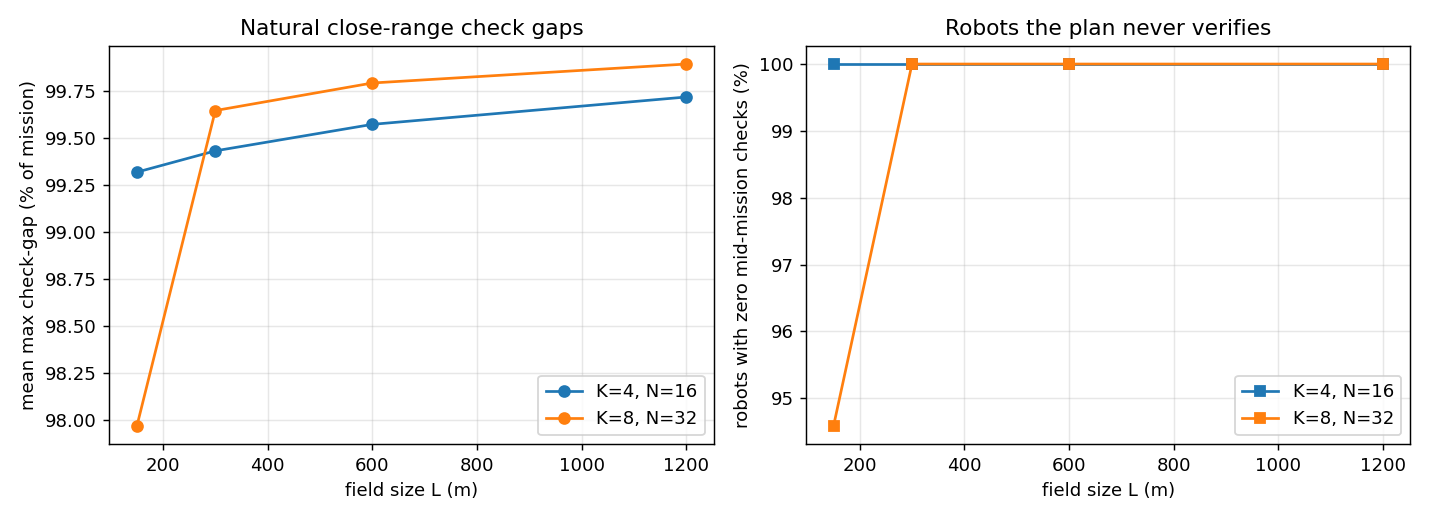

Data behind this chart, as committed beside it:
K, N, L, mean_maxgap_frac, frac_unchecked
4, 16, 150, 0.9932, 1.0
4, 16, 300, 0.9943, 1.0
4, 16, 600, 0.9957, 1.0
4, 16, 1200, 0.9972, 1.0
8, 32, 150, 0.9797, 0.9458
8, 32, 300, 0.9964, 1.0
8, 32, 600, 0.9979, 1.0
8, 32, 1200, 0.9989, 1.0
